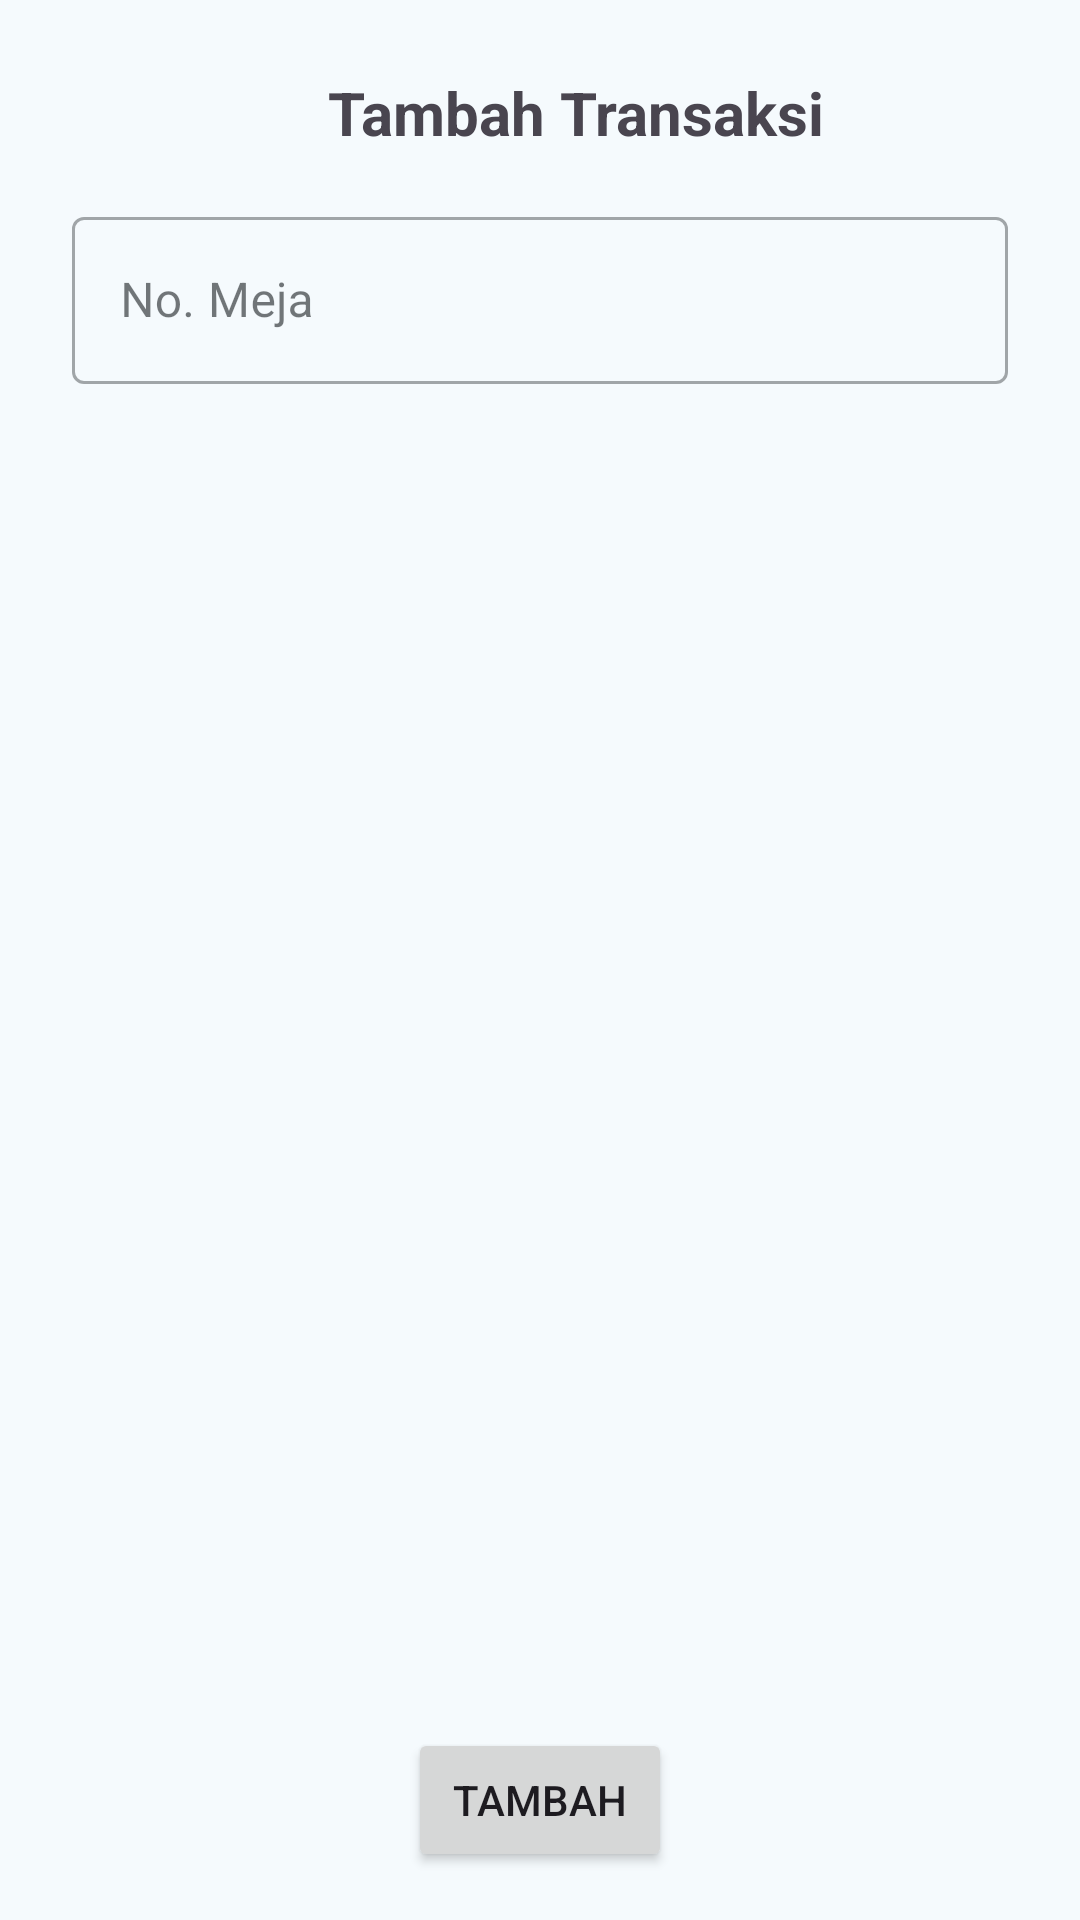

Write the Android layout XML for this screen, with the resource values it uses.
<!-- AndroidManifest.xml: application theme Theme.Kasiria -->
<!-- res/layout/dialog_transaction.xml -->
<?xml version="1.0" encoding="utf-8"?>
<androidx.constraintlayout.widget.ConstraintLayout xmlns:android="http://schemas.android.com/apk/res/android"
    xmlns:app="http://schemas.android.com/apk/res-auto"
    xmlns:tools="http://schemas.android.com/tools"
    android:layout_width="match_parent"
    android:layout_height="match_parent">

    <ImageButton
        android:id="@+id/ibTransactionPClose"
        android:layout_width="wrap_content"
        android:layout_height="wrap_content"
        android:layout_marginStart="16dp"
        android:layout_marginTop="16dp"
        android:background="@android:color/transparent"
        app:layout_constraintStart_toStartOf="parent"
        app:layout_constraintTop_toTopOf="parent"
        app:srcCompat="@drawable/ic_close" />

    <com.google.android.material.textfield.TextInputLayout
        android:id="@+id/tilTransactionPTableNo"
        style="@style/Widget.MaterialComponents.TextInputLayout.OutlinedBox"
        android:layout_width="0dp"
        android:layout_height="wrap_content"
        android:layout_marginStart="24dp"
        android:layout_marginTop="16dp"
        android:layout_marginEnd="24dp"
        app:layout_constraintEnd_toEndOf="parent"
        app:layout_constraintStart_toStartOf="parent"
        app:layout_constraintTop_toBottomOf="@+id/tvTransactionPTitle">

        <com.google.android.material.textfield.TextInputEditText
            android:id="@+id/etTransactionPTableNo"
            android:layout_width="match_parent"
            android:layout_height="wrap_content"
            android:hint="No. Meja"
            android:inputType="number|numberSigned" />

    </com.google.android.material.textfield.TextInputLayout>

    <androidx.recyclerview.widget.RecyclerView
        android:id="@+id/rvTransactionP"
        android:layout_width="0dp"
        android:layout_height="0dp"
        android:layout_marginStart="24dp"
        android:layout_marginTop="8dp"
        android:layout_marginEnd="24dp"
        android:layout_marginBottom="8dp"
        app:layout_constraintBottom_toTopOf="@+id/btnTransactionPSubmit"
        app:layout_constraintEnd_toEndOf="parent"
        app:layout_constraintStart_toStartOf="parent"
        app:layout_constraintTop_toBottomOf="@+id/tilTransactionPTableNo"
        app:layout_constraintHeight_default="percent"
        app:layout_constraintHeight_percent="0.7"/>

    <Button
        android:id="@+id/btnTransactionPSubmit"
        android:layout_width="wrap_content"
        android:layout_height="wrap_content"
        android:layout_marginStart="24dp"
        android:layout_marginEnd="24dp"
        android:layout_marginBottom="16dp"
        android:text="Tambah"
        app:layout_constraintBottom_toBottomOf="parent"
        app:layout_constraintEnd_toEndOf="parent"
        app:layout_constraintStart_toStartOf="parent" />

    <TextView
        android:id="@+id/tvTransactionPTitle"
        android:layout_width="wrap_content"
        android:layout_height="wrap_content"
        android:layout_marginStart="24dp"
        android:layout_marginTop="24dp"
        android:text="Tambah Transaksi"
        android:textSize="20sp"
        android:textStyle="bold"
        app:layout_constraintEnd_toEndOf="parent"
        app:layout_constraintStart_toStartOf="parent"
        app:layout_constraintTop_toTopOf="parent" />

</androidx.constraintlayout.widget.ConstraintLayout>
<!-- resources referenced by this layout -->
<resources>
  <color name="md_theme_primary">#09677F</color>
  <color name="md_theme_onPrimary">#FFFFFF</color>
  <color name="md_theme_primaryContainer">#B8EAFF</color>
  <color name="md_theme_onPrimaryContainer">#001F28</color>
  <color name="md_theme_secondary">#4C626B</color>
  <color name="md_theme_onSecondary">#FFFFFF</color>
  <color name="md_theme_secondaryContainer">#CFE6F1</color>
  <color name="md_theme_onSecondaryContainer">#071E26</color>
  <color name="md_theme_tertiary">#5B5B7E</color>
  <color name="md_theme_onTertiary">#FFFFFF</color>
  <color name="md_theme_tertiaryContainer">#E1E0FF</color>
  <color name="md_theme_onTertiaryContainer">#171837</color>
  <color name="md_theme_error">#BA1A1A</color>
  <color name="md_theme_onError">#FFFFFF</color>
  <color name="md_theme_errorContainer">#FFDAD6</color>
  <color name="md_theme_onErrorContainer">#410002</color>
  <color name="md_theme_background">#F5FAFD</color>
  <color name="md_theme_onBackground">#171C1F</color>
  <color name="md_theme_surface">#F5FAFD</color>
  <color name="md_theme_onSurface">#171C1F</color>
  <color name="md_theme_surfaceVariant">#DCE4E8</color>
  <color name="md_theme_onSurfaceVariant">#40484C</color>
  <color name="md_theme_outline">#70787C</color>
  <color name="md_theme_outlineVariant">#BFC8CC</color>
  <color name="md_theme_inverseSurface">#2C3134</color>
  <color name="md_theme_inverseOnSurface">#EDF1F4</color>
  <color name="md_theme_inversePrimary">#88D1EC</color>
  <color name="md_theme_primaryFixed">#B8EAFF</color>
  <color name="md_theme_onPrimaryFixed">#001F28</color>
  <color name="md_theme_primaryFixedDim">#88D1EC</color>
  <color name="md_theme_onPrimaryFixedVariant">#004D61</color>
  <color name="md_theme_secondaryFixed">#CFE6F1</color>
  <color name="md_theme_onSecondaryFixed">#071E26</color>
  <color name="md_theme_secondaryFixedDim">#B3CAD5</color>
  <color name="md_theme_onSecondaryFixedVariant">#344A52</color>
  <color name="md_theme_tertiaryFixed">#E1E0FF</color>
  <color name="md_theme_onTertiaryFixed">#171837</color>
  <color name="md_theme_tertiaryFixedDim">#C3C3EB</color>
  <color name="md_theme_onTertiaryFixedVariant">#434465</color>
  <color name="md_theme_surfaceDim">#D6DBDE</color>
  <color name="md_theme_surfaceBright">#F5FAFD</color>
  <color name="md_theme_surfaceContainerLowest">#FFFFFF</color>
  <color name="md_theme_surfaceContainerLow">#F0F4F7</color>
  <color name="md_theme_surfaceContainer">#EAEEF2</color>
  <color name="md_theme_surfaceContainerHigh">#E4E9EC</color>
  <color name="md_theme_surfaceContainerHighest">#DEE3E6</color>
</resources>
